Run: headless pygame with SDL's dummy video driver; simulated clock (each Clock.tick advances the game by its frame time, no real sleeping); random seed 0; keys injected as events and as key.get_pressed() state; no mouse input.
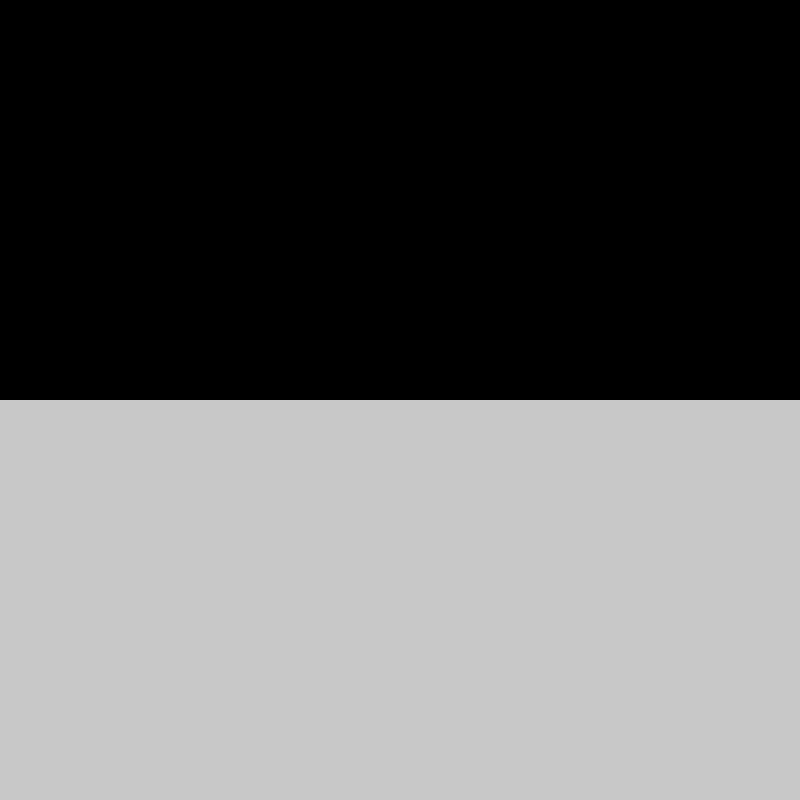
Frame 1 of 4 · flips 1–60 · no input
Frame 2 of 4 · flips 61–180 · tapped SPACE, RETURN · held RIGHT (→), D · screen unchanged from frame 1, image omitted
Frame 3 of 4 · flips 181–300 · held DOWN (↓), S · screen unchanged from frame 2, image omitted
Frame 4 of 4 · flips 301–420 · held LEFT (←), A, UP (↑), W · screen unchanged from frame 3, image omitted

The pygame program that drew these frames:

import pygame
from pygame.locals import *
pygame.init()

DISPLAY = pygame.display.set_mode((800,800))
pygame.display.set_caption("thing")
clock = pygame.time.Clock()

run = True
while run:
    clock.tick(60)

    # handle events
    for event in pygame.event.get():
        if event.type == QUIT:
            run = False

    # clear display
    DISPLAY.fill(0)

    # draw scene
    pygame.draw.rect(DISPLAY, (200,200,200), pygame.Rect(0,400,800,400))

    # update display
    pygame.display.flip()
    pygame.display.update()

pygame.quit()
exit()
